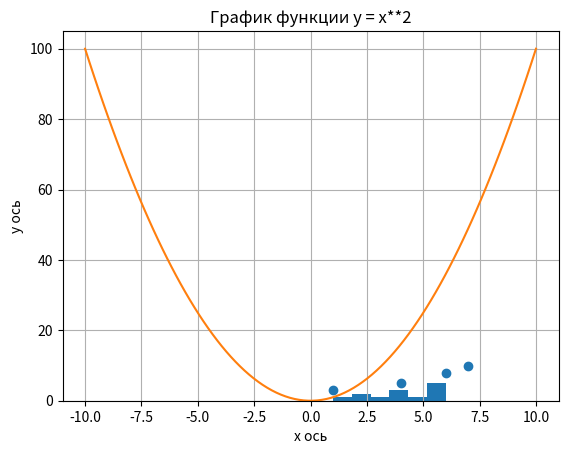

This chart was generated by the following Python code:
import matplotlib.pyplot as plt
import numpy as np

plt.title("Пример графика")
plt.xlabel("x ось")
plt.ylabel("y ось")
#plt.show()

plt.title("гистограма")
data = [1, 2, 2, 3, 4, 4, 4, 5, 6, 6, 6, 6, 6]
plt.hist(data, bins=6)
#plt.show()

plt.title("Тестовая диаграмма рассеяния")
x = [1, 4, 6, 7]
y = [3, 5, 8, 10]
plt.scatter(x, y)
#plt.show()

# Создаём массив из списка. Список можно заранее записать в переменную.
a = np.array([1, 2, 3, 4])
#print(a)
#заполненный нулями. В круглых скобках мы ставим ещё одни круглые скобки и пишем числа, которые обозначают размер массива. Первое число — количество списков (строк), второе — количество элементов в списке.
a = np.zeros((3, 3))
#заполненный единицами:
a = np.ones((2, 5))
#заполненный рандомными числами от до 1:
a = np.random.random((2, 5))
#заполненный последовательностью чисел. В круглых скобках указываем начало, конец и шаг:
a = np.arange(0, 10, 2)
#заполненный числами, равно.м. распределёнными между друг другом. В круглых скобках указываем начало, конец и количество чисел:
a = np.linspace(0, 1, 10)
# or Генерируем массив с диапазоном значений от -10 до 10, делаем между ними р.м. распределение:
a = np.linspace(-10, 10, 100)
#print(a)
# Вычисляем значение данных:
x = np.linspace(-10, 10, 100)
plt.title("График функции y = x**2")
y = x**2
plt.plot(x, y)

plt.grid(True)
plt.show()

